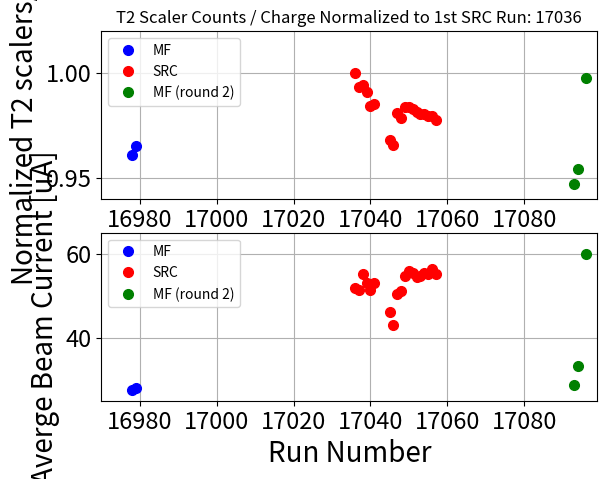

Recreate this plot in Python.
import numpy as np
import matplotlib.pyplot as plt

runs_ca48_MF = [
    16978,
    16979
]

T2_sclrate_per_I_MF_contam = [
    3315.289,
    3329.997
]

SHMS_EL_CLEAN_per_I_MF_contam = [
    2675,
    2684
]

T2_scl_per_mC_MF = [
    3268398.019,
    3283021.608
]

# normalize all runs to the 1st SRC run
T2_scl_per_mC_MF_norm = [
    3268398.019/3400973.643,
    3283021.608/3400973.643
]

avg_I_MF = [
    27.489,
    27.972
]

#-------------------------


runs_ca48_MF_uncontam = [
    17093,
    17094,
    17096
]

T2_sclrate_per_I_MF_uncontam = [
    3267.929,
    3293.225,
    3440.049
]

SHMS_EL_CLEAN_per_I_MF_uncontam = [
    2598,
    2624,
    2780
]

T2_scl_per_mC_MF_uncontam = [
    3220936.006,
    3246244.621,
    3393084.293
]

# normalize all runs to the 1st SRC run
T2_scl_per_mC_MF_uncontam_norm = [
    3220936.006/3400973.643,
    3246244.621/3400973.643,
    3393084.293/3400973.643
]

avg_I_MF_uncontam = [
    28.783,
    33.181,
    60.046
]

#---------------------------

runs_ca48_src = [
       17036,
       17037,
       17038,
       17039,
       17040,
       17041,
       17045,
       17046,
       17047,
       17048,
       17049,
       17050,
       17051,
       17052,
       17053,
       17054,
       17055,
       17056,
       17057]

avg_I_SRC = [51.922,
             51.387,
             55.110,
             52.978,
             51.435,
             53.038,
             46.177,
             43.117,
             50.509,
             51.059,
             54.599,
             55.916,
             55.529,
             54.356,
             54.631,
             55.343,
             55.056,
             56.409,
             55.121]


T2_scl_per_mC_SRC = [
    3400973.643,
    3379238.008,
    3382185.694,
    3369822.227,
    3348190.292,
    3351655.718,
    3292082.790,
    3284114.833,
    3336595.083,
    3327723.409,
    3346778.737,
    3346763.341,
    3343435.212,
    3337283.510,
    3334039.730,
    3334624.234,
    3331341.202,
    3331518.378,
    3325337.344
]


# normalize all runs to the 1st SRC run
T2_scl_per_mC_SRC_norm = [
    3400973.643/3400973.643,
    3379238.008/3400973.643,
    3382185.694/3400973.643,
    3369822.227/3400973.643,
    3348190.292/3400973.643,
    3351655.718/3400973.643,
    3292082.790/3400973.643,
    3284114.833/3400973.643,
    3336595.083/3400973.643,
    3327723.409/3400973.643,
    3346778.737/3400973.643,
    3346763.341/3400973.643,
    3343435.212/3400973.643,
    3337283.510/3400973.643,
    3334039.730/3400973.643,
    3334624.234/3400973.643,
    3331341.202/3400973.643,
    3331518.378/3400973.643,
    3325337.344/3400973.643
]


# T2 (SHMS EL-REAL) scaler rate / avg. current [Hz / uA] = [ s^-1 / (uC*s^-1)] = [uC^-1] --> T2 Counts / uC
# Obtained from analyzed scalers which have fine cut on bcm charge
T2_sclrate_per_I = [
                  3448.005,
                  3426.201,
                  3429.217,
                  3416.833,
                  3395.148,
                  3398.635,
                  3339.072,
                  3331.087,
                  3383.574,
                  3374.758,
                  3393.801,
                  3393.752,
                  3390.424,
                  3384.276,
                  3381.041,
                  3381.622,
                  3378.354,
                  3378.507,
                  3372.321]


# SHMS EL_CLEAN (done from interactive raw ROOTfile (SHMS EL CLEAN Counts / uC)
SHMS_EL_CLEAN_per_I = [2814,
                       2800,
                       2794,
                       2789,
                       2774,
                       2776,
                       2703,
                       2702,
                       2753,
                       2737,
                       2759,
                       2758,
                       2757,
                       2754,
                       2752,
                       2750,
                       2746,
                       2744,
                       2739
]

fig0, (ax1, ax2) = plt.subplots(2)
ax1.set_title('T2 Scaler Counts / Charge Normalized to 1st SRC Run: 17036')
#ax2.set_title('Beam Current')

ax1.plot(runs_ca48_MF, T2_scl_per_mC_MF_norm, marker='o', color='blue', markersize=7, linestyle='None', label='MF')
ax1.plot(runs_ca48_src, T2_scl_per_mC_SRC_norm, marker='o', color='red', markersize=7, linestyle='None', label='SRC')
ax1.plot(runs_ca48_MF_uncontam, T2_scl_per_mC_MF_uncontam_norm, marker='o', color='green', markersize=7, linestyle='None', label='MF (round 2)')
ax1.set_ylabel('Normalized T2 scalers/mC', fontsize=20)
ax1.tick_params(axis='both', which='both', labelsize=17)
#ax1.set_xlabel('Run Number', fontsize=20)

ax2.plot(runs_ca48_MF, avg_I_MF, marker='o', color='blue', markersize=7, linestyle='None', label='MF')
ax2.plot(runs_ca48_src, avg_I_SRC, marker='o', color='red', markersize=7, linestyle='None', label='SRC')
ax2.plot(runs_ca48_MF_uncontam, avg_I_MF_uncontam, marker='o', color='green', markersize=7, linestyle='None', label='MF (round 2)')
ax2.set_ylabel('Averge Beam Current [uA]', fontsize=20)
ax2.tick_params(axis='both', which='both', labelsize=17)

ax2.set_xlabel('Run Number', fontsize=20)

ax1.set_xlim([16970, 17099])
ax2.set_xlim([16970, 17099])

ax1.set_ylim([0.94, 1.02])
ax2.set_ylim([25, 65])

ax1.grid()
ax2.grid()

ax1.legend(loc='upper left')
ax2.legend(loc='upper left')

plt.show()

'''
fig, (ax1, ax2, ax3) = plt.subplots(3)
fig.suptitle('Ca-48 H-Contamination Study', fontsize=15)

ax1.set_title('SHMS EL-REAL (and EL-CLEAN) Scaler Rates / Avg. Current')
ax2.set_title('T2 (SHMS EL_REAL) scaler counts / charge [Counts / mC]')
ax3.set_title('Beam Current')

# plot Ca48 MF (w/ H-contamination, W peak present)
ax1.plot(runs_ca48_MF, T2_sclrate_per_I_MF_contam, marker='o', color='blue', markersize=7, linestyle='None', label='MF, EL-REAL')
ax1.plot(runs_ca48_MF, SHMS_EL_CLEAN_per_I_MF_contam, marker='^', color='blue',  markersize=7,linestyle='None', label='MF, EL-CLEAN')

ax2.plot(runs_ca48_MF, T2_scl_per_mC_MF, marker='o', color='blue', markersize=7, linestyle='None', label='MF')

ax3.plot(runs_ca48_MF, avg_I_MF, marker='o', color='blue', markersize=7, linestyle='None', label='MF')


# plot Ca48 SRC 
ax1.plot(runs_ca48_src, T2_sclrate_per_I, marker='o', color='red', markersize=7,linestyle='None', label='SRC, EL-REAL')
ax1.plot(runs_ca48_src, SHMS_EL_CLEAN_per_I, marker='^', color='red', markersize=7,linestyle='None', label='SRC, EL-CLEAN')

ax2.plot(runs_ca48_src, T2_scl_per_mC_SRC, marker='o', color='red', markersize=7,linestyle='None', label='SRC')

ax3.plot(runs_ca48_src, avg_I_SRC, marker='o', color='red', markersize=7, linestyle='None', label='SRC')

# plot Ca48 MF (w/out H-contamination)
ax1.plot(runs_ca48_MF_uncontam, T2_sclrate_per_I_MF_uncontam, marker='o', markersize=7,color='green', linestyle='None', label='MF, EL-REAL (round 2)')
ax1.plot(runs_ca48_MF_uncontam, SHMS_EL_CLEAN_per_I_MF_uncontam, marker='^',markersize=7, color='green', linestyle='None', label='MF, EL-CLEAN (round 2)')

ax2.plot(runs_ca48_MF_uncontam, T2_scl_per_mC_MF_uncontam , marker='o', markersize=7,color='green', linestyle='None', label='MF (round 2)')
ax3.plot(runs_ca48_MF_uncontam, avg_I_MF_uncontam, marker='o', color='green', markersize=7, linestyle='None', label='MF (round 2)')

ax3.set_xlabel('Run Number')


ax1.set_ylim([2600, 3500])
ax2.set_ylim([3200000, 3450000])
ax3.set_ylim([25, 65])

ax1.set_xlim([16970, 17099])
ax2.set_xlim([16970, 17099])
ax3.set_xlim([16970, 17099])

ax1.grid()
ax2.grid()
ax3.grid()

ax1.legend(loc='upper left')
ax2.legend(loc='upper left')
ax3.legend(loc='upper left')


plt.show()
'''
